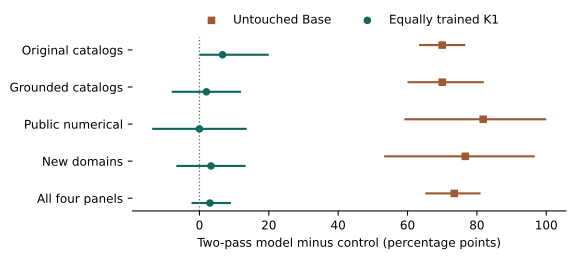

The table this chart was drawn from, first rows:
control, panel, items, clusters, difference_pp, cluster_percentile_low_pp, cluster_percentile_high_pp
Untouched Base, Original catalogs, 30, 6, 70.0, 63.33, 76.67
Untouched Base, Grounded catalogs, 50, 10, 70.0, 60.0, 82.0
Untouched Base, Public numerical, 22, 11, 81.82, 59.09, 100.0
Untouched Base, New domains, 30, 6, 76.67, 53.25, 96.67
Untouched Base, All four panels, 132, 33, 73.48, 65.15, 81.06
Equally trained K1, Original catalogs, 30, 6, 6.667, 0.0, 20.0
Equally trained K1, Grounded catalogs, 50, 10, 2.0, -8.0, 12.0
Equally trained K1, Public numerical, 22, 11, 0.0, -13.64, 13.64
Equally trained K1, New domains, 30, 6, 3.333, -6.667, 13.33
Equally trained K1, All four panels, 132, 33, 3.03, -2.273, 9.091
